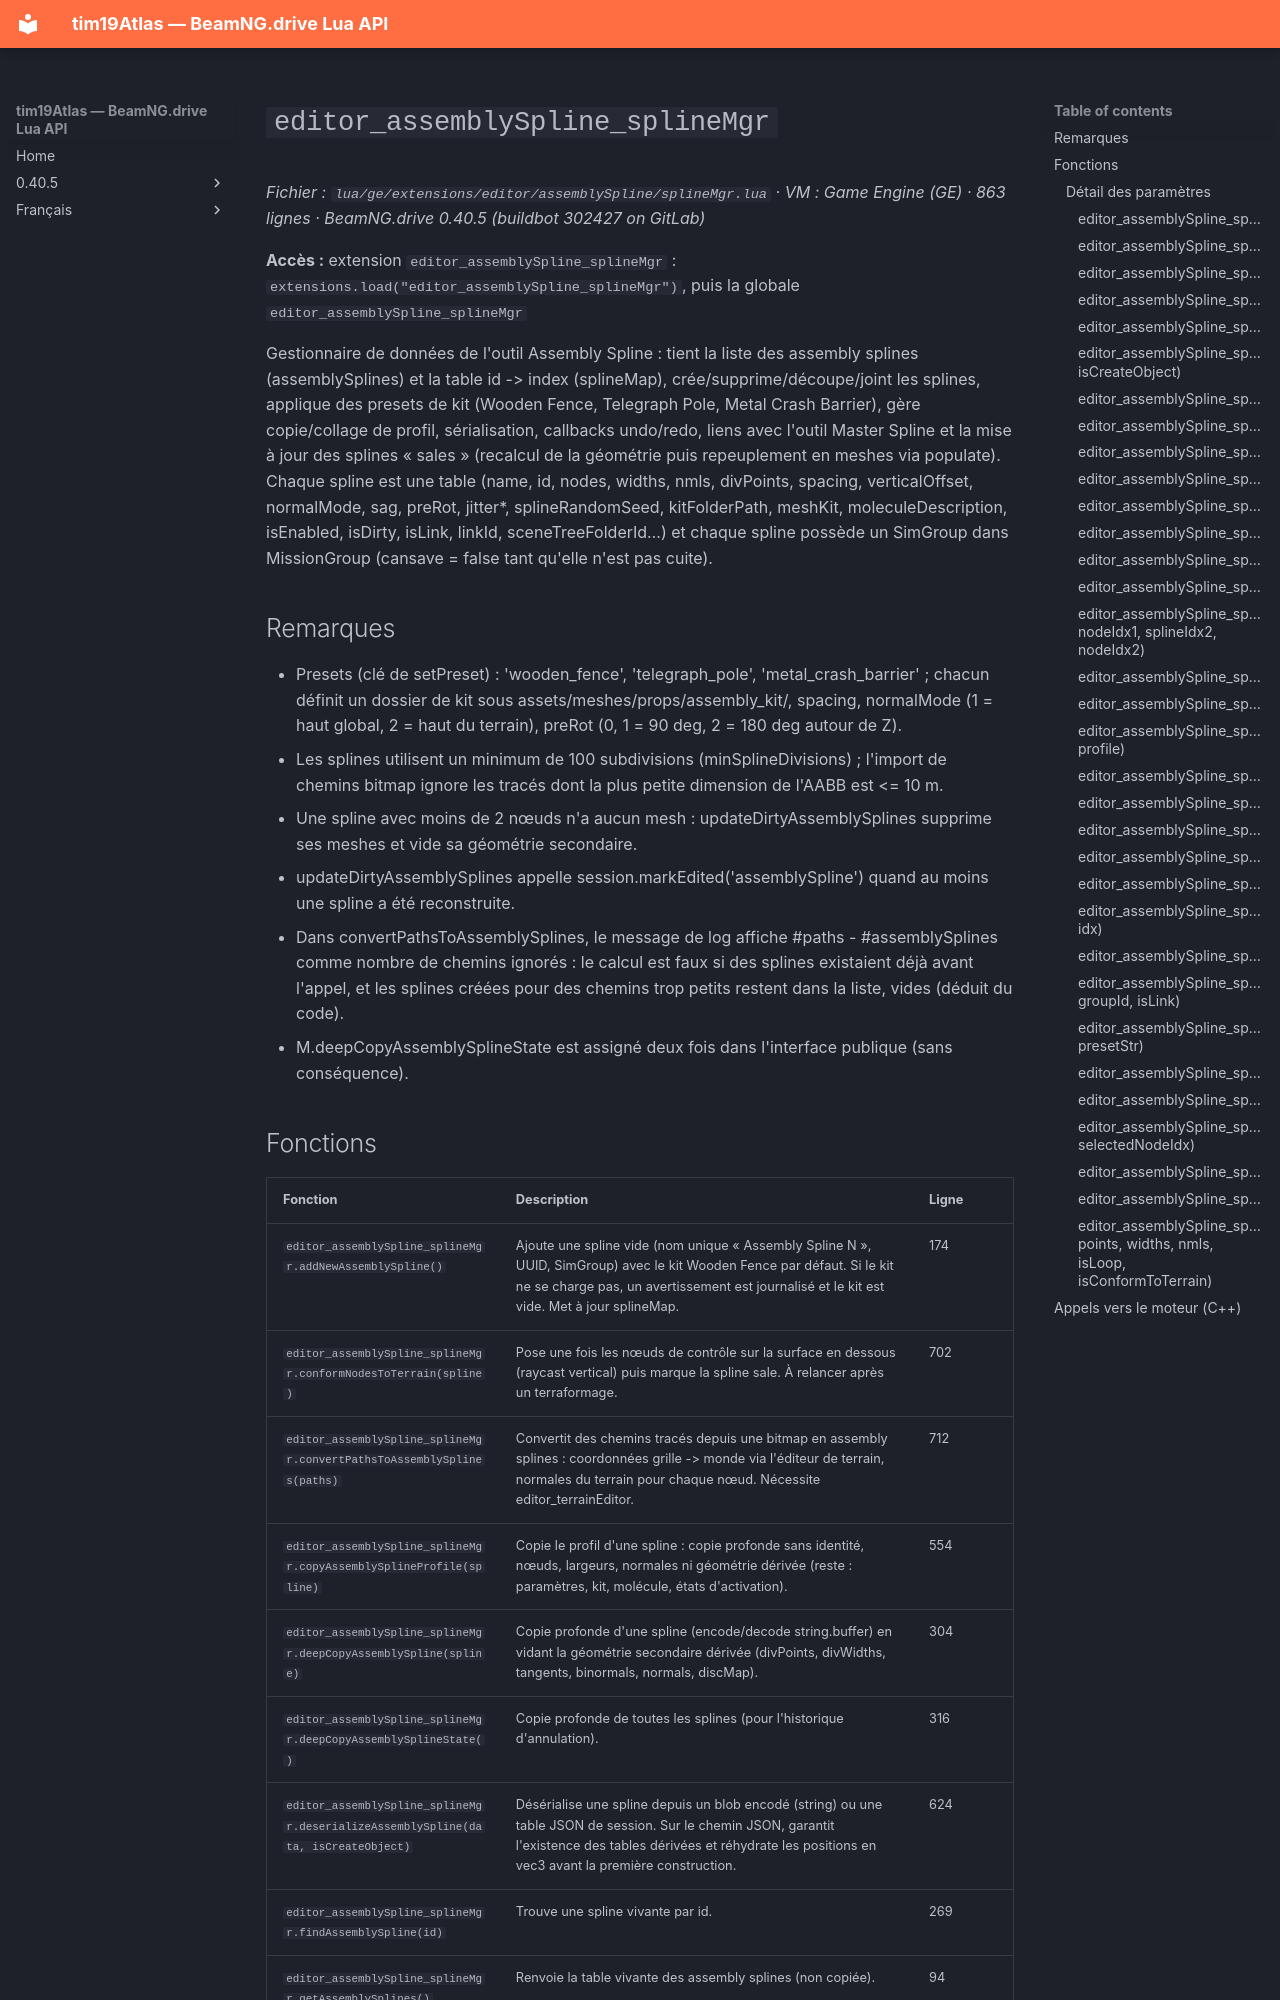

repository: Tim0219800/beamng-lua-atlas · page: fr/0.40.5/ge/extensions/editor/assemblySpline/splineMgr.html · generator: mkdocs

# `editor_assemblySpline_splineMgr`

*Fichier : `lua/ge/extensions/editor/assemblySpline/splineMgr.lua` · VM : Game Engine (GE) · 863 lignes · BeamNG.drive 0.40.5 (buildbot 302427 on GitLab)*

**Accès :** extension `editor_assemblySpline_splineMgr` : `extensions.load("editor_assemblySpline_splineMgr")`, puis la globale `editor_assemblySpline_splineMgr`

Gestionnaire de données de l'outil Assembly Spline : tient la liste des assembly splines (assemblySplines) et la table id -> index (splineMap), crée/supprime/découpe/joint les splines, applique des presets de kit (Wooden Fence, Telegraph Pole, Metal Crash Barrier), gère copie/collage de profil, sérialisation, callbacks undo/redo, liens avec l'outil Master Spline et la mise à jour des splines « sales » (recalcul de la géométrie puis repeuplement en meshes via populate). Chaque spline est une table (name, id, nodes, widths, nmls, divPoints, spacing, verticalOffset, normalMode, sag, preRot, jitter*, splineRandomSeed, kitFolderPath, meshKit, moleculeDescription, isEnabled, isDirty, isLink, linkId, sceneTreeFolderId…) et chaque spline possède un SimGroup dans MissionGroup (cansave = false tant qu'elle n'est pas cuite).

## Remarques

- Presets (clé de setPreset) : 'wooden_fence', 'telegraph_pole', 'metal_crash_barrier' ; chacun définit un dossier de kit sous assets/meshes/props/assembly_kit/, spacing, normalMode (1 = haut global, 2 = haut du terrain), preRot (0, 1 = 90 deg, 2 = 180 deg autour de Z).
- Les splines utilisent un minimum de 100 subdivisions (minSplineDivisions) ; l'import de chemins bitmap ignore les tracés dont la plus petite dimension de l'AABB est <= 10 m.
- Une spline avec moins de 2 nœuds n'a aucun mesh : updateDirtyAssemblySplines supprime ses meshes et vide sa géométrie secondaire.
- updateDirtyAssemblySplines appelle session.markEdited('assemblySpline') quand au moins une spline a été reconstruite.
- Dans convertPathsToAssemblySplines, le message de log affiche #paths - #assemblySplines comme nombre de chemins ignorés : le calcul est faux si des splines existaient déjà avant l'appel, et les splines créées pour des chemins trop petits restent dans la liste, vides (déduit du code).
- M.deepCopyAssemblySplineState est assigné deux fois dans l'interface publique (sans conséquence).
